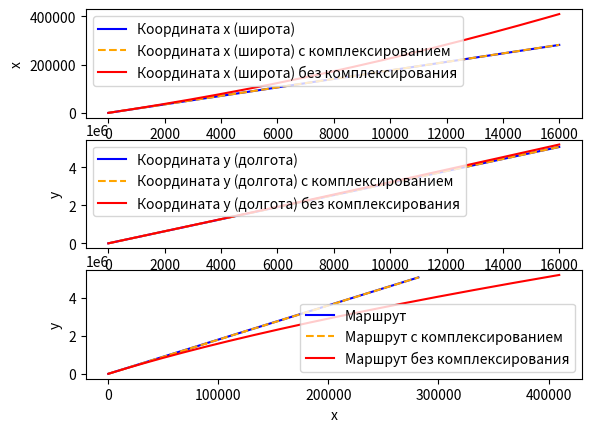

Source code (Python):
from math import exp, log, cos, sin, radians
from matplotlib.pyplot import plot, show, legend, subplots, xlabel, ylabel

class error_simulator():  
    def __init__(self, flight_duration, GPS_period, GPS_duration):
        self.flight_duration    = flight_duration
        self.GPS_period         = GPS_period
        self.GPS_duration       = GPS_duration
        self.k                  = - log(1 - 0.95) / GPS_duration
        self.C                  = 0.001
        self.dt                 = 1
        self.errors_list = list()
        self.errors_list_without_correction = list()        
        self.calculate_with_correction()
        self.calculate_without_correction()

    def calculate_with_correction(self):
        error = 0
        self.errors_list.clear()   
        t_local = 0
        for t in range(self.flight_duration):
            if t_local >= self.GPS_period:
                error -= error * (1 - exp(- self.k * self.dt))
                if t_local - self.GPS_period == self.GPS_duration:
                    t_local = 0
                t_local += 1
            else:
                error += self.C * t_local * self.dt
                t_local += 1
            self.errors_list.append(error)

    def calculate_without_correction(self):
        error = 0
        self.errors_list_without_correction.clear()
        for t in range(self.flight_duration):
            error += self.C * t * self.dt
            self.errors_list_without_correction.append(error)

    def get_errors(self):
        return self.errors_list
    
    def get_errors_without_correction(self):
        return self.errors_list_without_correction
    
    def show_plot(self):
        t = [i for i in range(self.flight_duration)]
        plot(t, self.errors_list, label="Ошибка с комплексированием")
        plot(t, self.errors_list_without_correction, label="Ошибка без комплексирования")
        xlabel("Время")
        ylabel("Ошибка")
        legend()
        show()

class plane():
    def __init__(self):
        self.air_speed          = 300
        self.wind_speed         = 25
        self.aircraft_heading   = radians(90)
        self.wind_direction     = radians(45)
        self.angle_of_attack    = radians(5)
        self.flight_duration    = 16000 
        self.GPS_period         = 1000
        self.GPS_duration       = 10
        self.es = error_simulator(self.flight_duration,
                             self.GPS_period,
                             self.GPS_duration)
        self.x_coords = list()
        self.y_coords = list()
        self.dt = 1
    
    def simulate_flight(self):
        self.x_coords.clear()
        self.y_coords.clear()
        self.x_coords.append(0)
        self.y_coords.append(0)
        for t in range(1, self.flight_duration):
            self.x_coords.append(self.x_coords[-1] + (self.air_speed * cos(self.aircraft_heading) 
                                            + self.wind_speed * cos(self.wind_direction)) * cos(self.angle_of_attack) * self.dt)
            self.y_coords.append(self.y_coords[-1] + (self.air_speed * sin(self.aircraft_heading) 
                                            + self.wind_speed * sin(self.wind_direction)) * cos(self.angle_of_attack) * self.dt)

    def show_plots(self):
        t = [i for i in range(self.flight_duration)]    
        fg, axs = subplots(3, 1)
        x_coords_with_error = [self.x_coords[i] + self.es.get_errors()[i] for i in range(self.flight_duration)]
        x_coords_with_error_without_correction = [self.x_coords[i] + self.es.get_errors_without_correction()[i] for i in range(self.flight_duration)] 
        y_coords_with_error = [self.y_coords[i] + self.es.get_errors()[i] for i in range(self.flight_duration)]
        y_coords_with_error_without_correction = [self.y_coords[i] + self.es.get_errors_without_correction()[i] for i in range(self.flight_duration)] 
        
        axs[0].plot(t, self.x_coords, color='blue', label="Координата x (широта)")
        axs[0].plot(t, x_coords_with_error, color='orange', label="Координата x (широта) с комплексированием",  linestyle='--')
        axs[0].plot(t, x_coords_with_error_without_correction, color='red', label="Координата x (широта) без комплексирования")
        axs[0].legend()
        axs[0].set_xlabel("t")
        axs[0].set_ylabel("x")
        
        axs[1].plot(t, self.y_coords, color='blue', label="Координата y (долгота)")
        axs[1].plot(t, y_coords_with_error, color='orange', label="Координата y (долгота) с комплексированием", linestyle='--')
        axs[1].plot(t, y_coords_with_error_without_correction, color='red', label="Координата y (долгота) без комплексирования")
        axs[1].legend()
        axs[1].set_xlabel("t")
        axs[1].set_ylabel("y")

        axs[2].plot(self.x_coords, self.y_coords, color='blue', label="Маршрут")
        axs[2].plot( x_coords_with_error,  y_coords_with_error, color='orange', label="Маршрут с комплексированием", linestyle='--')
        axs[2].plot(x_coords_with_error_without_correction, y_coords_with_error_without_correction, color='red', label="Маршрут без комплексирования")
        axs[2].legend()
        axs[2].set_xlabel("x")
        axs[2].set_ylabel("y")
        
        show()      

def main():
    p = plane()
    p.simulate_flight()
    p.show_plots()

main()